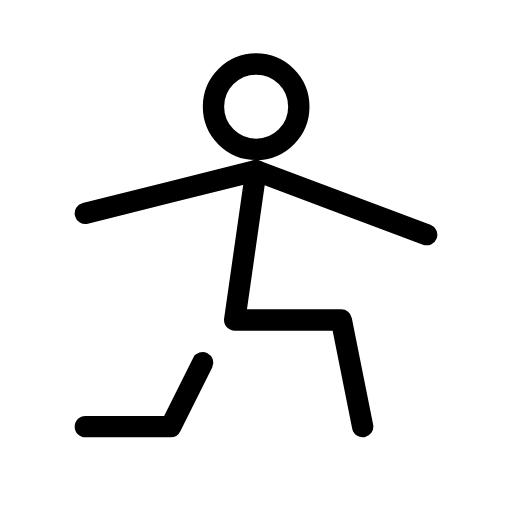
t = 0.00 s
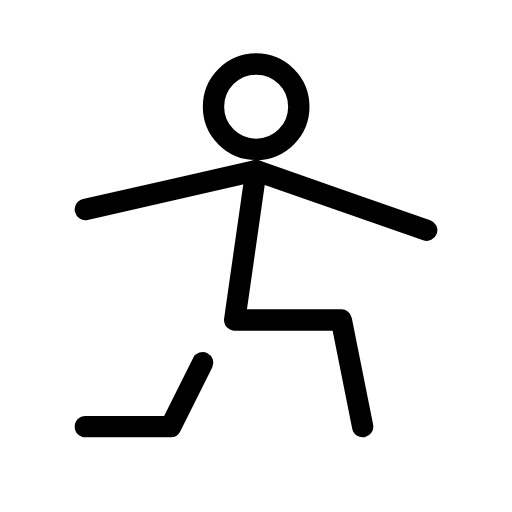
t = 0.50 s
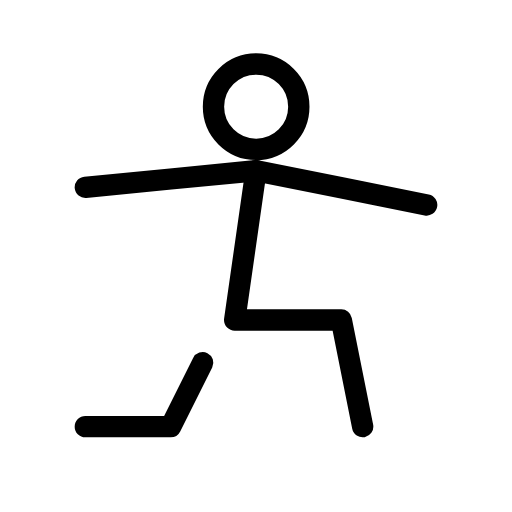
t = 1.50 s
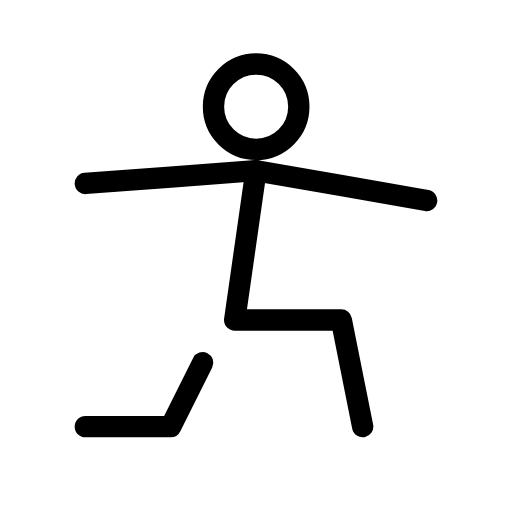
t = 2.00 s
t = 2.50 s: frame unchanged from t = 1.50 s, image omitted
t = 3.50 s: frame unchanged from t = 0.50 s, image omitted

The animated SVG that drew these frames (rendered in a browser with its animation timeline set to each time). Animation: 1 SMIL element (animate=1); one cycle of 4.00 s, repeats indefinitely.

<svg xmlns="http://www.w3.org/2000/svg" width="24" height="24" viewBox="0 0 24 24" fill="none" stroke="currentColor"
     stroke-width="1" stroke-linecap="round" stroke-linejoin="round"
     class="icon icon-tabler icons-tabler-animated icon-tabler-yoga">
    <path stroke="none" d="M0 0h24v24H0z" fill="none"/>
    <path d="M4 20h4l1.5 -3"/>
    <path d="M17 20l-1 -5h-5l1 -7"/>
    <path d="M10.007 5a2 2 0 1 0 4 0a2 2 0 1 0 -4 0"/>
    <path d="M4 10L8 9L12 8L16 9.5L20 11">
        <animate attributeName="d" values="M4 10L8 9L12 8L16 9.5L20 11;M4 8.6L8 8.3L12 8L16 8.7L20 9.4;M4 10L8 9L12 8L16 9.5L20 11" dur="4s" repeatCount="indefinite" keyTimes="0;0.5;1" calcMode="spline" keySplines="0.42 0 0.58 1;0.42 0 0.58 1"/>
    </path>
</svg>
